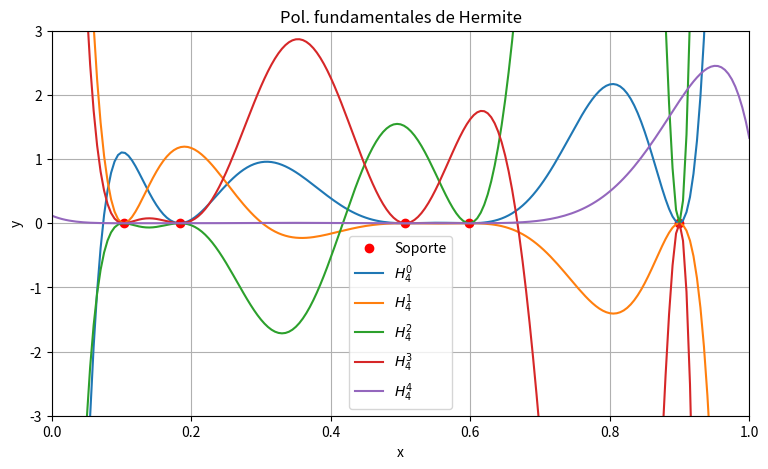

Write the Python code that produced this figure.
# -*- coding: utf-8 -*-
"""
Created on Sat Nov 30 18:22:48 2019

[redacted]
"""
import numpy as np
import matplotlib.pyplot as plt


#Interpolación Hermite

def hermite(x):
    n = len(x)
    L = np.zeros((n,n))
    phi1 = [] #añadiremos los de primer tipo
    phi2 = [] #añadiremos los de segundo tipo
    for i in range(n):
        suma=0
        y = np.delete(x,i)
        polinomio = np.poly(y) 
        denominador = np.polyval(polinomio,x[i]) 
        L[i] = polinomio/denominador #hasta aquí cálculo de los de Lagrange
        cuadrado = np.polymul(L[i],L[i]) #calculamos su cuadrado con polymul
        f=np.array([1,-x[i]])
        for k in range(n-1):
            suma = suma + 1/(x[i]-y[k])
        parent = 1-2*suma*np.array([1,-x[i]])
        phi1.append(np.polymul(parent,cuadrado)) #añadimos a la lista de los polin hermite 1
        phi2.append(np.polymul(f,cuadrado)) #añadimos a la lista los de segundo tipo
    PHI1=np.array(phi1) #los transformamos en arrays
    PHI2=np.array(phi2)
    return PHI1,PHI2

#Probamos un soporte de 5 elementos
x=np.random.rand(5)
x.sort() #les ordenamos

PHermite=hermite(x)[0]
print(PHermite)
X=np.linspace(0,1,201) 
Y=np.zeros((len(x),len(X))) 
for i in range(len(x)):
    Y[i,]=np.polyval(PHermite[i],X) #sustituimos los valores en el polinomio
fig=plt.figure(1,figsize=(9,5))
plt.plot(x,np.zeros(len(x)),'ro')
plt.plot(X,Y.transpose())
plt.title('Pol. fundamentales de Hermite')
plt.xlabel('x')
plt.ylabel('y')
plt.legend(('Soporte',r'$H_4^{0}$',r'$H_4^{1}$',r'$H_4^{2}$',r'$H_4^{3}$',r'$H_4^{4}$'))
plt.grid()
plt.axis([0,1,-3,3])
plt.show()

